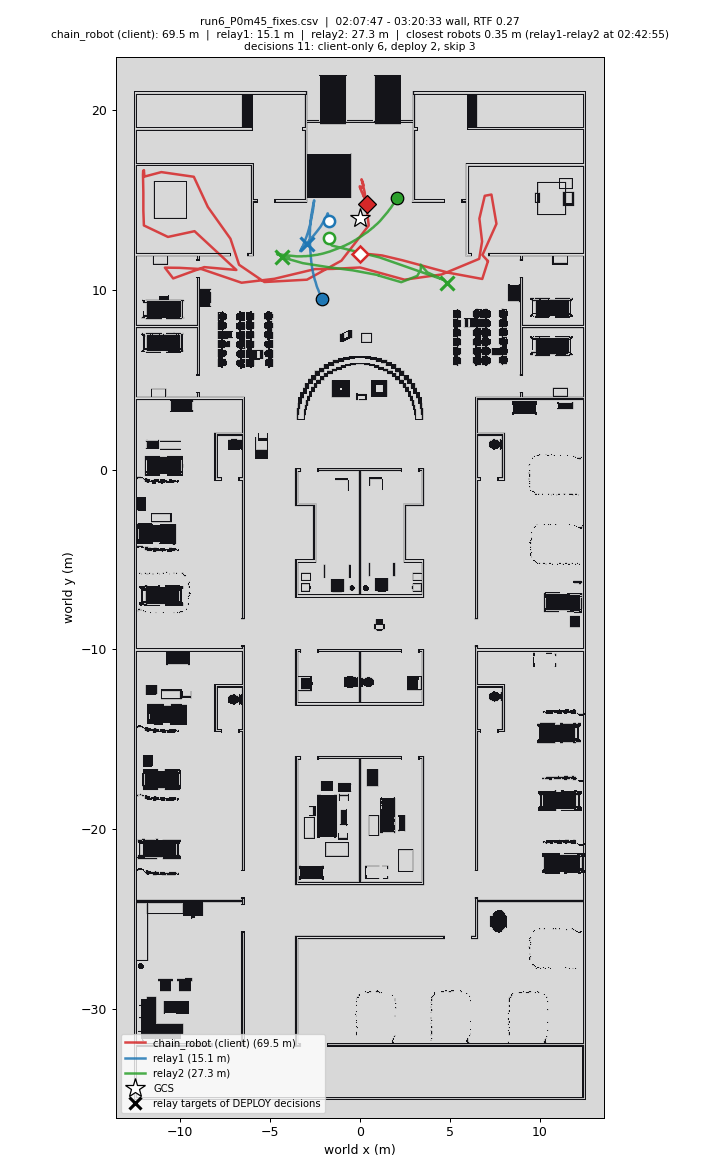

Data behind this chart, as committed beside it:
wall_time, rtf, head_x, head_y, relay1_x, relay1_y, relay2_x, relay2_y, min_sep_m, closest_pair, decisions, client_only, deploy, skip, waypoint_failures
02:07:47, 0.03, 0.00, 12.00, , , -1.75, 12.91, 1.98, chain_robot-relay2, 0, 0, 0, 0, 0
02:08:26, 0.06, 0.00, 12.00, , , , , nan, , 2, 2, 0, 0, 1
02:08:56, 0.07, 0.57, 12.00, -1.75, 13.87, -1.75, 12.87, 1.00, relay1-relay2, 2, 2, 0, 0, 1
02:09:25, 0.09, 1.23, 11.93, -1.75, 13.85, -1.75, 12.85, 1.00, relay1-relay2, 2, 2, 0, 0, 1
02:09:53, 0.29, 2.37, 11.66, -1.76, 13.82, -1.76, 12.82, 1.00, relay1-relay2, 2, 2, 0, 0, 1
02:10:21, 0.27, 4.92, 10.97, -1.76, 13.74, -1.76, 12.74, 1.00, relay1-relay2, 2, 2, 0, 0, 1
02:10:49, 0.26, 6.81, 10.62, -1.76, 13.66, -1.75, 12.78, 0.88, relay1-relay2, 3, 2, 1, 0, 1
02:11:17, 0.26, 7.13, 11.62, -1.76, 13.59, -1.73, 12.73, 0.86, relay1-relay2, 3, 2, 1, 0, 1
02:11:45, 0.27, 7.13, 11.62, -1.77, 13.93, -1.73, 12.71, 1.22, relay1-relay2, 3, 2, 1, 0, 1
02:12:13, 0.23, 7.13, 11.61, -1.77, 13.99, -1.72, 12.68, 1.30, relay1-relay2, 3, 2, 1, 0, 1
02:12:41, 0.25, 7.13, 11.61, -1.77, 14.04, -1.72, 12.67, 1.37, relay1-relay2, 3, 2, 1, 0, 1
02:13:09, 0.25, 7.13, 11.61, -1.77, 14.09, -1.73, 12.67, 1.41, relay1-relay2, 3, 2, 1, 0, 1
02:13:37, 0.24, 6.82, 11.95, -1.78, 14.13, -1.56, 12.48, 1.66, relay1-relay2, 3, 2, 1, 0, 1
02:14:05, 0.27, 7.60, 13.69, -1.78, 14.17, 1.09, 11.82, 3.71, relay1-relay2, 3, 2, 1, 0, 3
02:14:33, 0.27, 7.32, 15.32, -1.78, 14.23, 4.26, 10.71, 5.54, chain_robot-relay2, 3, 2, 1, 0, 5
02:15:01, 0.25, 6.95, 15.25, -1.79, 14.27, 4.69, 10.56, 5.21, chain_robot-relay2, 4, 2, 1, 1, 5
02:15:30, 0.21, 6.65, 13.98, -1.80, 14.27, 3.75, 10.99, 4.16, chain_robot-relay2, 5, 2, 2, 1, 5
02:15:58, 0.26, 6.80, 12.71, -1.93, 13.91, 3.38, 11.42, 3.66, chain_robot-relay2, 5, 2, 2, 1, 5
02:16:26, 0.23, 6.80, 12.71, -1.94, 13.90, 3.38, 11.39, 3.66, chain_robot-relay2, 5, 2, 2, 1, 5
02:16:59, 0.23, 6.80, 12.71, -1.94, 13.92, 3.39, 11.34, 3.68, chain_robot-relay2, 5, 2, 2, 1, 5
02:17:27, 0.23, 6.80, 12.71, -1.95, 13.90, 3.39, 11.30, 3.69, chain_robot-relay2, 5, 2, 2, 1, 5
02:17:55, 0.24, 6.80, 12.71, -1.95, 13.91, 3.39, 11.22, 3.73, chain_robot-relay2, 5, 2, 2, 1, 5
02:18:23, 0.23, 6.80, 12.71, -1.96, 13.90, 3.37, 11.11, 3.78, chain_robot-relay2, 5, 2, 2, 1, 5
02:18:51, 0.15, 6.80, 12.71, -1.95, 13.94, 3.19, 10.79, 4.08, chain_robot-relay2, 5, 2, 2, 1, 5
02:19:19, 0.21, 6.64, 11.74, -1.96, 13.92, 2.30, 10.44, 4.54, chain_robot-relay2, 5, 2, 2, 1, 5
02:19:47, 0.29, 4.56, 10.87, -2.20, 13.52, 1.04, 10.81, 3.51, chain_robot-relay2, 5, 2, 2, 1, 5
02:20:15, 0.25, 4.55, 10.87, -2.24, 13.47, 1.03, 10.82, 3.53, chain_robot-relay2, 5, 2, 2, 1, 5
02:20:43, 0.24, 4.55, 10.87, -2.27, 13.43, 1.01, 10.83, 3.54, chain_robot-relay2, 5, 2, 2, 1, 5
02:21:11, 0.26, 4.55, 10.87, -2.30, 13.39, 1.04, 10.83, 3.51, chain_robot-relay2, 5, 2, 2, 1, 5
02:21:39, 0.24, 2.48, 10.58, -2.40, 13.26, -0.40, 11.10, 2.92, chain_robot-relay2, 5, 2, 2, 1, 5
02:22:07, 0.22, 0.94, 11.00, -2.61, 13.00, -1.72, 11.27, 1.95, relay1-relay2, 5, 2, 2, 1, 5
02:22:35, 0.18, 0.01, 11.26, -2.71, 12.89, -3.18, 11.50, 1.47, relay1-relay2, 5, 2, 2, 1, 5
02:23:03, 0.17, -1.51, 11.18, -2.99, 12.57, -4.13, 11.77, 1.39, relay1-relay2, 5, 2, 2, 1, 5
02:23:42, 0.17, -2.50, 11.17, -3.04, 12.53, -4.12, 11.77, 1.32, relay1-relay2, 6, 3, 2, 1, 5
02:24:10, 0.19, -4.76, 10.63, -3.08, 12.48, -4.09, 11.76, 1.24, relay1-relay2, 6, 3, 2, 1, 5
02:24:44, 0.18, -6.59, 10.41, -3.12, 12.45, -4.05, 11.74, 1.16, relay1-relay2, 6, 3, 2, 1, 5
02:25:18, 0.18, -8.82, 11.17, -3.17, 12.40, -4.17, 11.80, 1.16, relay1-relay2, 7, 4, 2, 1, 5
02:25:51, 0.11, -10.06, 11.24, -3.23, 12.34, -4.12, 11.78, 1.05, relay1-relay2, 7, 4, 2, 1, 5
02:26:26, 0.17, -10.86, 11.25, -3.01, 12.56, , , 7.97, chain_robot-relay1, 7, 4, 2, 1, 5
02:26:55, 0.17, -10.40, 10.65, -2.95, 12.60, -4.04, 11.76, 1.39, relay1-relay2, 7, 4, 2, 1, 5
02:27:23, 0.17, -8.67, 11.28, -2.89, 12.64, -4.16, 11.80, 1.52, relay1-relay2, 7, 4, 2, 1, 5
02:27:52, 0.19, -6.88, 11.12, -2.84, 12.68, -4.25, 11.84, 1.64, relay1-relay2, 7, 4, 2, 1, 5
02:28:26, 0.18, , , -2.77, 12.73, -4.35, 11.89, 1.79, relay1-relay2, 7, 4, 2, 1, 5
02:28:55, 0.18, -9.21, 13.28, -2.72, 12.78, -4.41, 11.91, 1.89, relay1-relay2, 8, 5, 2, 1, 5
02:29:23, 0.18, -10.69, 12.96, -2.93, 12.57, -4.44, 11.93, 1.64, relay1-relay2, 8, 5, 2, 1, 5
02:29:52, 0.21, -12.03, 13.60, -2.97, 12.53, -4.47, 11.94, 1.60, relay1-relay2, 9, 6, 2, 1, 5
02:30:21, 0.18, -12.06, 14.44, -3.02, 12.48, -4.49, 11.96, 1.56, relay1-relay2, 9, 6, 2, 1, 5
02:30:50, 0.13, -12.06, 15.44, -3.08, 12.43, -4.53, 11.97, 1.52, relay1-relay2, 9, 6, 2, 1, 5
02:31:19, 0.15, -12.08, 16.41, -3.13, 12.39, -4.56, 11.99, 1.49, relay1-relay2, 9, 6, 2, 1, 5
02:31:49, 0.17, -12.07, 16.64, -3.18, 12.33, -4.60, 12.00, 1.46, relay1-relay2, 9, 6, 2, 1, 5
02:32:18, 0.16, -12.03, 16.67, -3.14, 12.39, -4.54, 11.98, 1.45, relay1-relay2, 9, 6, 2, 1, 5
02:32:47, 0.17, -12.03, 16.68, -2.97, 12.56, -4.44, 11.95, 1.59, relay1-relay2, 9, 6, 2, 1, 5
02:33:15, 0.16, -12.00, 16.32, -2.91, 12.62, -4.33, 11.92, 1.59, relay1-relay2, 9, 6, 2, 1, 5
02:33:43, , -11.06, 16.57, -2.86, 12.67, -4.24, 11.89, 1.59, relay1-relay2, 9, 6, 2, 1, 5
02:34:12, 0.16, -9.25, 16.31, -2.80, 12.72, -4.14, 11.86, 1.60, relay1-relay2, 9, 6, 2, 1, 5
02:34:41, 0.17, -8.47, 14.63, -2.75, 12.78, -4.04, 11.83, 1.61, relay1-relay2, 9, 6, 2, 1, 5
02:35:09, , -7.21, 12.86, -2.69, 12.85, -3.94, 11.80, 1.63, relay1-relay2, 9, 6, 2, 1, 5
02:35:38, 0.16, -6.73, 11.41, -2.93, 12.57, -4.13, 11.86, 1.39, relay1-relay2, 9, 6, 2, 1, 5
02:36:11, 0.19, -5.32, 10.45, -2.95, 12.55, -4.18, 11.87, 1.40, relay1-relay2, 9, 6, 2, 1, 5
02:36:40, 0.16, -2.95, 10.58, -2.97, 12.53, -4.21, 11.89, 1.40, relay1-relay2, 9, 6, 2, 1, 5
... 93 more rows
